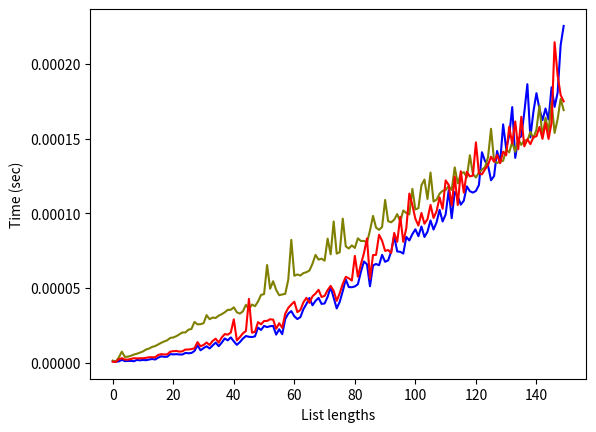

Python code for this plot:
import time
import matplotlib.pyplot as plt
import random


# Insertion sort
# Implementation from https://www.geeksforgeeks.org/python-program-for-insertion-sort/
# Function to do insertion sort
def insertionSortRegular(arr):
    # Traverse through 1 to len(arr)
    for i in range(1, len(arr)):

        key = arr[i]

        # Move elements of arr[0..i-1], that are
        # greater than key, to one position ahead
        # of their current position
        j = i - 1
        while j >= 0 and key < arr[j]:
            arr[j + 1] = arr[j]
            j -= 1
        arr[j + 1] = key


#
# Merge Sort
# Implementation from https://www.geeksforgeeks.org/python-program-for-merge-sort/
def mergeHelper(arr, l, m, r):
    n1 = m - l + 1
    n2 = r - m

    # create temp arrays
    L = [0] * (n1)
    R = [0] * (n2)

    # Copy data to temp arrays L[] and R[]
    for i in range(0, n1):
        L[i] = arr[l + i]

    for j in range(0, n2):
        R[j] = arr[m + 1 + j]

        # Merge the temp arrays back into arr[l..r]
    i = 0  # Initial index of first subarray
    j = 0  # Initial index of second subarray
    k = l  # Initial index of merged subarray

    while i < n1 and j < n2:
        if L[i] <= R[j]:
            arr[k] = L[i]
            i += 1
        else:
            arr[k] = R[j]
            j += 1
        k += 1

    # Copy the remaining elements of L[], if there
    # are any
    while i < n1:
        arr[k] = L[i]
        i += 1
        k += 1

    # Copy the remaining elements of R[], if there
    # are any
    while j < n2:
        arr[k] = R[j]
        j += 1
        k += 1


# Hybrid sort based off of below merge sort
def timSort(arr, l, r, k):
    if l < r:
        # Same as (l+r)//2, but avoids overflow for
        # large l and h
        m = (l + (r - 1)) // 2

        # Sort first and second halves
        if len(arr) < k:
            insertionSortRegular(arr)
        else:
            timSort(arr, l, m, k)
            timSort(arr, m + 1, r, k)
        mergeHelper(arr, l, m, r)


def mergeSort(arr, l, r):
    if l < r:
        # Same as (l+r)//2, but avoids overflow for
        # large l and h
        m = (l + (r - 1)) // 2

        # Sort first and second halves
        mergeSort(arr, l, m)
        mergeSort(arr, m + 1, r)
        mergeHelper(arr, l, m, r)


insertion_times = []
merge_times = []
tim_times = []
list_lengths = []
k = 120  # can change this value of k manually to test other vlaues
# insertion sort
for i in range(150):
    list_lengths.append(i)
    insertion_random = []
    merge_random = []
    tim_random = []
    # put random values into each list
    for i in range(0, i):
        n = random.randint(0, 150)
        insertion_random.append(n)
        merge_random.append(n)
        tim_random.append(n)
    # measure time for merge sort on this list
    start2 = time.perf_counter()
    mergeSort(merge_random, 0, len(merge_random) - 1)
    end2 = time.perf_counter()
    merge_time = end2 - start2
    merge_times.append(merge_time)

    # measure time for insertion sort on this list
    start1 = time.perf_counter()
    insertionSortRegular(insertion_random)
    end1 = time.perf_counter()
    insertion_time = end1 - start1
    insertion_times.append(insertion_time)

    # measure time for insertion sort on this list
    start3 = time.perf_counter()
    timSort(tim_random, 0, len(merge_random) - 1, k)
    end3 = time.perf_counter()
    time_time = end3 - start3
    tim_times.append(time_time)

plt.plot(list_lengths, insertion_times, color="blue", label="Insertion Sort")
plt.plot(list_lengths, merge_times, color="olive", label="Merge Sort")
plt.plot(list_lengths, tim_times, color="red", label="Tim Sort")
plt.xlabel('List lengths')
plt.ylabel('Time (sec)')
plt.show()
